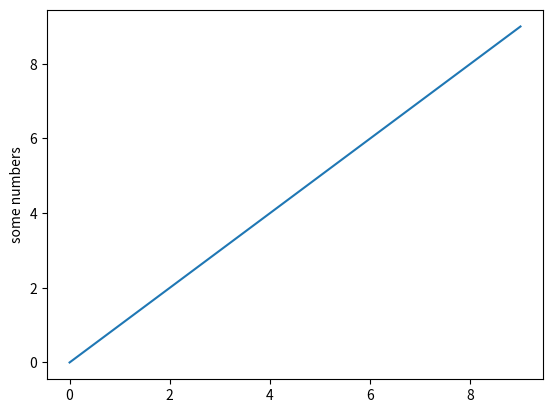

This chart was generated by the following Python code:
import matplotlib.pyplot as plt

plt.plot([0,1,2,3,4,5,6,7,8,9])
plt.ylabel('some numbers')
plt.show()

















